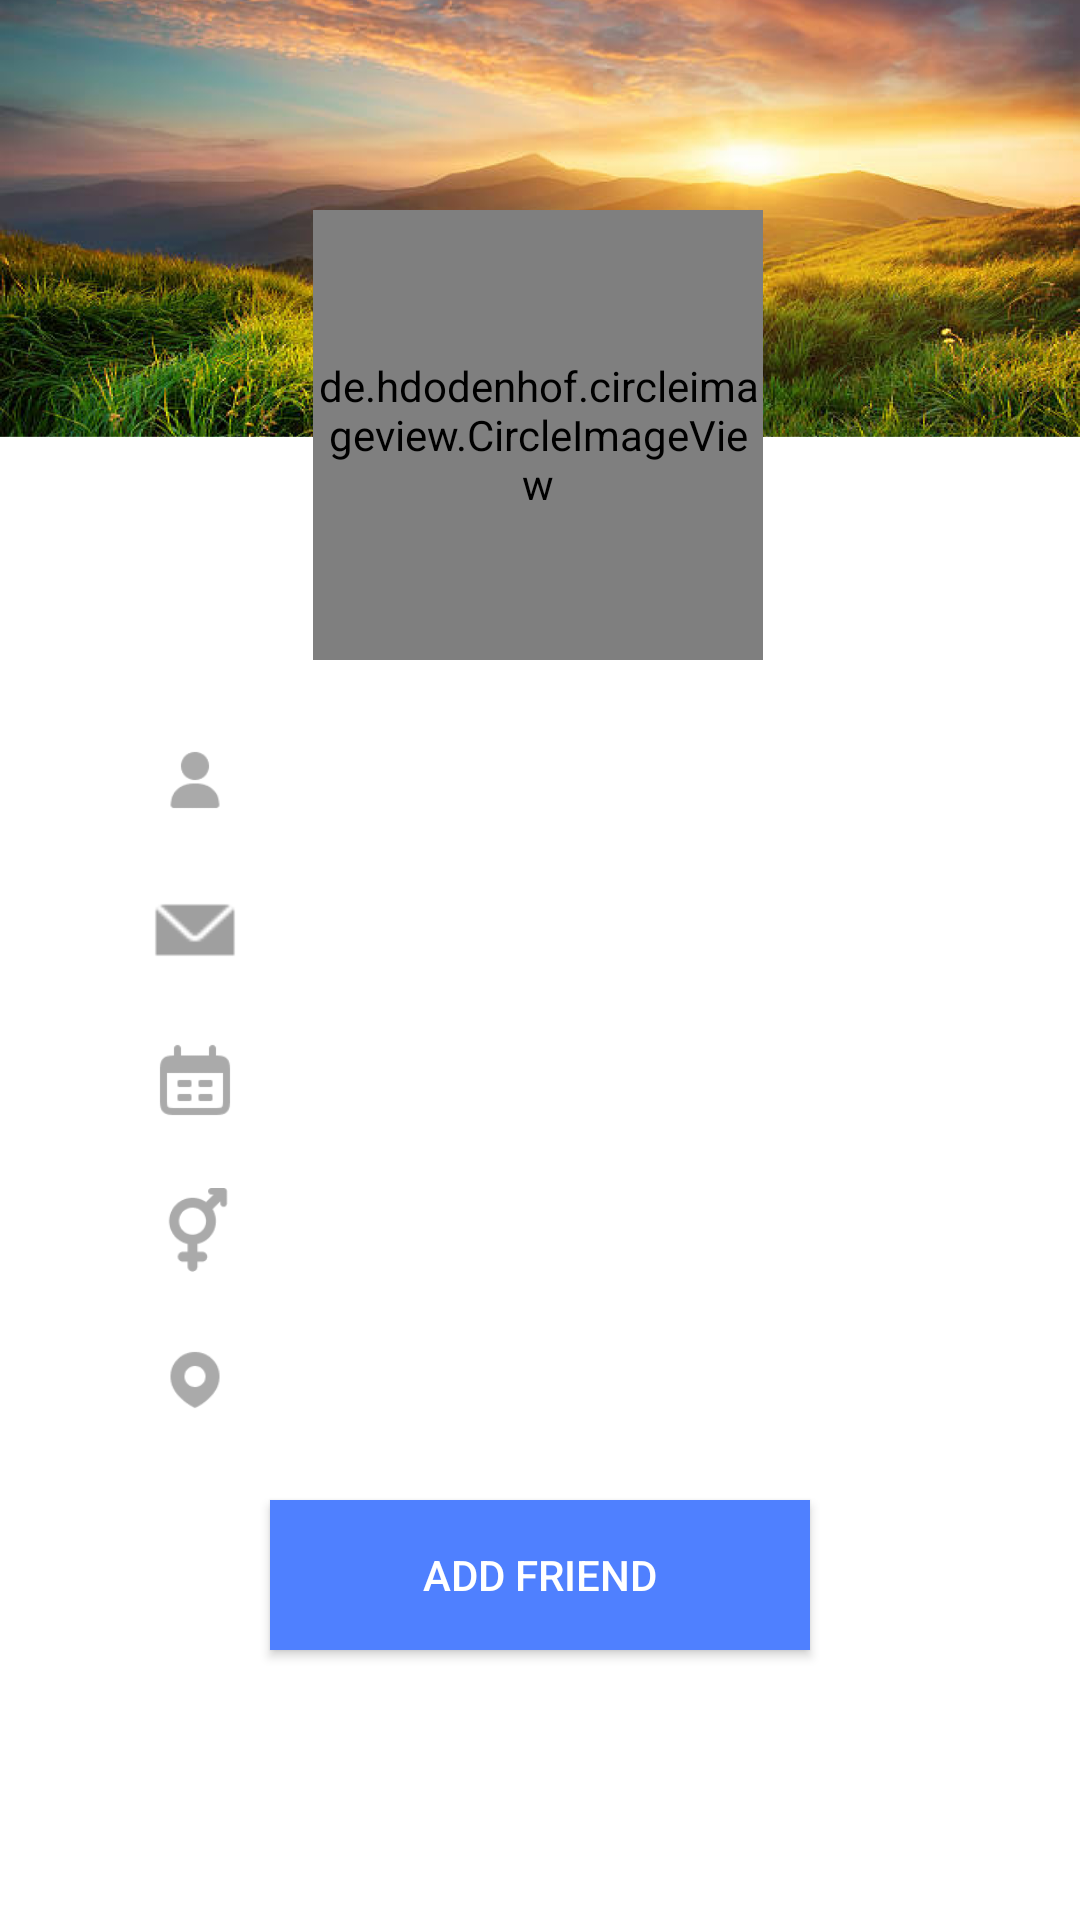

This screen was rendered from an Android layout file. Write that file and the resources it references.
<!-- AndroidManifest.xml: application theme Theme.MobileMessagingApp -->
<!-- res/layout/activity_profile_contact.xml -->
<?xml version="1.0" encoding="utf-8"?>
<androidx.constraintlayout.widget.ConstraintLayout xmlns:android="http://schemas.android.com/apk/res/android"
    xmlns:app="http://schemas.android.com/apk/res-auto"
    xmlns:tools="http://schemas.android.com/tools"
    android:layout_width="match_parent"
    android:layout_height="match_parent"
    tools:context=".activities.ProfileContact"
    android:padding="10dp"
    android:background="@drawable/background">

    <de.hdodenhof.circleimageview.CircleImageView
        android:id="@+id/ivContactImage"
        android:layout_width="150dp"
        android:layout_height="150dp"
        android:layout_marginTop="60dp"
        android:background="@drawable/border_image"
        app:layout_constraintEnd_toEndOf="parent"
        app:layout_constraintHorizontal_bias="0.497"
        app:layout_constraintStart_toStartOf="parent"
        app:layout_constraintTop_toTopOf="parent"
        android:src="@drawable/avatar"/>

    <LinearLayout
        android:id="@+id/ln1"
        android:layout_width="wrap_content"
        android:layout_height="wrap_content"
        app:layout_constraintEnd_toEndOf="parent"
        app:layout_constraintStart_toStartOf="parent"
        app:layout_constraintTop_toBottomOf="@+id/ivContactImage"
        android:layout_marginTop="20dp"
        android:gravity="center_vertical">
        <ImageView
            android:id="@+id/ivUserName"
            android:layout_width="28dp"
            android:layout_height="28dp"
            android:src="@drawable/icon_usernamep"
            android:contentDescription="@string/todo" />
        <TextView
            android:id="@+id/tvContactUserName"
            android:layout_width="220dp"
            android:layout_height="40dp"
            android:padding="10dp"
            android:textSize="16sp"
            android:layout_marginStart="10dp" />
    </LinearLayout>
    <LinearLayout
        android:id="@+id/ln10"
        android:layout_width="wrap_content"
        android:layout_height="wrap_content"
        app:layout_constraintEnd_toEndOf="parent"
        app:layout_constraintStart_toStartOf="parent"
        app:layout_constraintTop_toBottomOf="@+id/ln1"
        android:layout_marginTop="10dp"
        android:gravity="center_vertical">
        <ImageView
            android:id="@+id/ivEmail"
            android:layout_width="28dp"
            android:layout_height="28dp"
            android:src="@drawable/icon_email"
            android:contentDescription="@string/todo" />
        <TextView
            android:id="@+id/tvContactEmail"
            android:layout_width="220dp"
            android:layout_height="40dp"
            android:padding="10dp"
            android:textSize="16sp"
            android:layout_marginStart="10dp" />
    </LinearLayout>
    <LinearLayout
        android:id="@+id/ln2"
        android:layout_width="wrap_content"
        android:layout_height="wrap_content"
        app:layout_constraintEnd_toEndOf="parent"
        app:layout_constraintStart_toStartOf="parent"
        app:layout_constraintTop_toBottomOf="@+id/ln10"
        android:layout_marginTop="10dp"
        android:gravity="center_vertical">
        <ImageView
            android:id="@+id/ivDateofBirth"
            android:layout_width="28dp"
            android:layout_height="28dp"
            android:src="@drawable/icon_datep"
            android:contentDescription="@string/todo" />
        <TextView
            android:id="@+id/tvContactDateofBirth"
            android:layout_width="220dp"
            android:layout_height="40dp"
            android:padding="10dp"
            android:textSize="16sp"
            android:layout_marginStart="10dp" />
    </LinearLayout>
    <LinearLayout
        android:id="@+id/ln3"
        android:layout_width="wrap_content"
        android:layout_height="wrap_content"
        app:layout_constraintEnd_toEndOf="parent"
        app:layout_constraintStart_toStartOf="parent"
        app:layout_constraintTop_toBottomOf="@+id/ln2"
        android:layout_marginTop="10dp"
        android:gravity="center_vertical">
        <ImageView
            android:id="@+id/ivGender"
            android:layout_width="28dp"
            android:layout_height="28dp"
            android:src="@drawable/icon_genderp"
            android:contentDescription="@string/todo" />
        <TextView
            android:id="@+id/tvContactGender"
            android:layout_width="220dp"
            android:layout_height="40dp"
            android:padding="10dp"
            android:textSize="16sp"
            android:layout_marginStart="10dp" />
    </LinearLayout>
    <LinearLayout
        android:id="@+id/ln4"
        android:layout_width="wrap_content"
        android:layout_height="wrap_content"
        app:layout_constraintEnd_toEndOf="parent"
        app:layout_constraintStart_toStartOf="parent"
        app:layout_constraintTop_toBottomOf="@+id/ln3"
        android:layout_marginTop="10dp"
        android:gravity="center_vertical">
        <ImageView
            android:id="@+id/ivAddressP"
            android:layout_width="28dp"
            android:layout_height="28dp"
            android:src="@drawable/icon_addressp"
            android:contentDescription="@string/todo" />
        <TextView
            android:id="@+id/tvContactAddress"
            android:layout_width="220dp"
            android:layout_height="40dp"
            android:padding="10dp"
            android:textSize="16sp"
            android:layout_marginStart="10dp" />
    </LinearLayout>

    <Button
        android:id="@+id/btnAddFriend"
        android:layout_width="180dp"
        android:layout_height="50dp"
        android:layout_marginTop="20dp"
        android:background="@drawable/button"
        android:text="@string/add_friend"
        android:textColor="@color/white"
        app:layout_constraintEnd_toEndOf="parent"
        app:layout_constraintStart_toStartOf="parent"
        app:layout_constraintTop_toBottomOf="@+id/ln4"/>
    <Button
        android:id="@+id/btnCancelFriend"
        android:layout_width="180dp"
        android:layout_height="50dp"
        android:layout_marginTop="10dp"
        android:background="@drawable/button_red"
        android:text="@string/cancel"
        android:textColor="@color/white"
        app:layout_constraintEnd_toEndOf="parent"
        app:layout_constraintStart_toStartOf="parent"
        app:layout_constraintTop_toBottomOf="@+id/btnAddFriend"
        android:visibility="invisible"/>

</androidx.constraintlayout.widget.ConstraintLayout>
<!-- resources referenced by this layout -->
<resources>
  <color name="white">#FFFFFFFF</color>
  <!-- drawable background: png bitmap (drawable, 888948 bytes) -->
  <!-- drawable border_image (drawable) -->
  <?xml version="1.0" encoding="utf-8"?>
  <shape
      xmlns:android="http://schemas.android.com/apk/res/android"
      android:shape="oval">
  
      
      <solid
  
          android:color="@color/white" >
      </solid>
  
      
      <stroke
          android:width="2dp"
          android:color="@color/primary_color"
          >
      </stroke>
  
      
      <padding
          android:left="5dp"
          android:top="5dp"
          android:right="5dp"
          android:bottom="5dp" >
      </padding>
  
      
      <corners
          android:radius="0dp"
          >
      </corners>
  
  </shape>
  <!-- drawable button (drawable) -->
  <?xml version="1.0" encoding="utf-8"?>
  <shape xmlns:android="http://schemas.android.com/apk/res/android"
      android:shape="rectangle">
      <solid
          android:color="@color/primary_color" >
      </solid>
  
  </shape>
  <!-- drawable button_red (drawable) -->
  <?xml version="1.0" encoding="utf-8"?>
  <shape xmlns:android="http://schemas.android.com/apk/res/android"
      android:shape="rectangle">
      <solid
          android:color="#FF0000" >
      </solid>
  
  </shape>
  <!-- drawable icon_addressp: png bitmap (drawable, 1108 bytes) -->
  <!-- drawable icon_datep: png bitmap (drawable, 849 bytes) -->
  <!-- drawable icon_email: png bitmap (drawable, 611 bytes) -->
  <!-- drawable icon_genderp: png bitmap (drawable, 1515 bytes) -->
  <!-- drawable icon_usernamep: png bitmap (drawable, 894 bytes) -->
  <string name="add_friend">Add friend</string>
  <string name="cancel">Cancel</string>
  <string name="todo">TODO</string>
  <style name="Theme.MobileMessagingApp" parent="Theme.AppCompat.DayNight.DarkActionBar">
          
          <item name="colorPrimary">@color/primary_color</item>
          <item name="colorPrimaryVariant">@color/purple_700</item>
          <item name="colorOnPrimary">@color/white</item>
          
          <item name="colorSecondary">@color/teal_200</item>
          <item name="colorSecondaryVariant">@color/teal_700</item>
          <item name="colorOnSecondary">@color/black</item>
          
          <item name="android:statusBarColor">#80a4ff</item>
          
      </style>
  <color name="primary_color">#4F80FF</color>
  <color name="purple_700">#FF3700B3</color>
  <color name="teal_200">#FF03DAC5</color>
  <color name="teal_700">#FF018786</color>
  <color name="black">#FF000000</color>
</resources>
